Image classification data set "data" (AfonsoScheufele/Computer-Vision-Inspection-System on GitHub). Class labels (2): defect, normal.

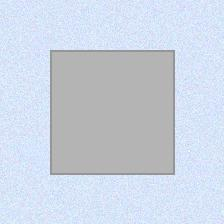
Label: normal

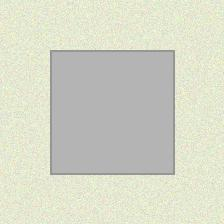
Label: normal

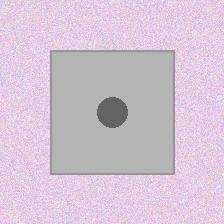
Label: defect

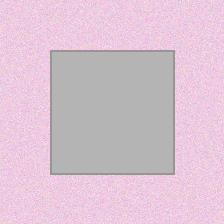
Label: normal

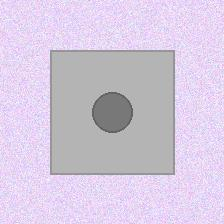
Label: defect

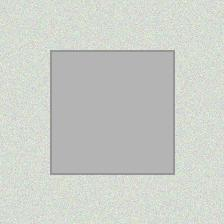
Label: normal
